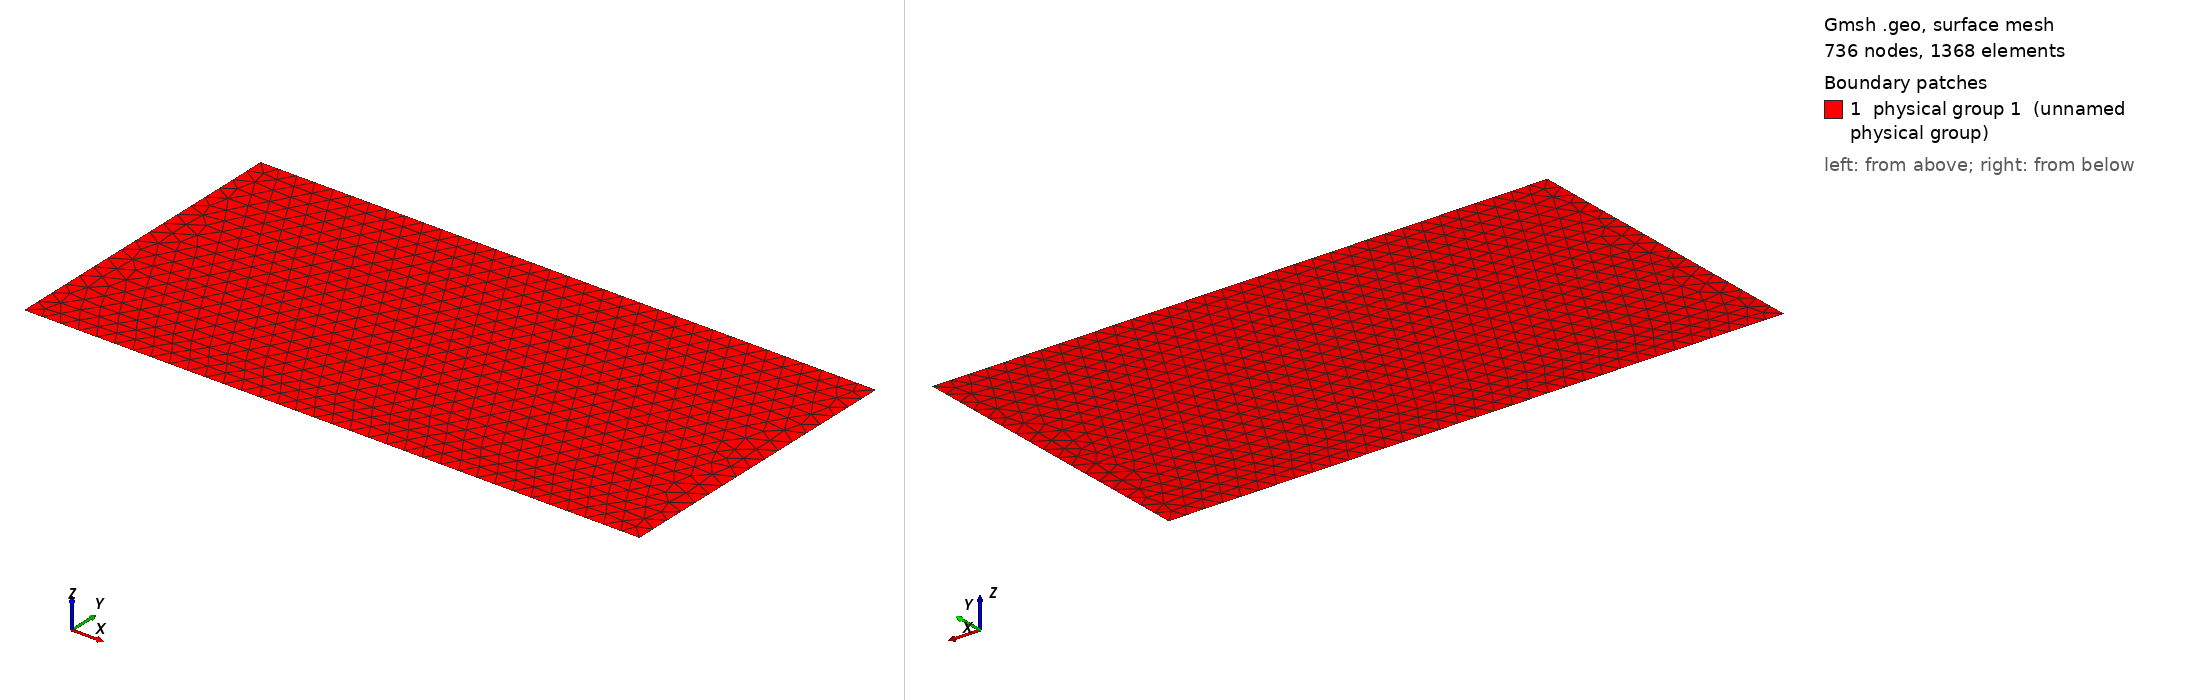

Gmsh geometry script, surface-meshed: 736 nodes, 1368 surface elements. Boundary patches (legend numbers): 1 physical group 1 (unnamed physical group). Left view from above one corner, right view from below the opposite corner. Legend entries are the model's physical surfaces. The drawing asked Gmsh for element sizes between 1% and 20% of the model's largest extent; the script's own settings can give other sizes.

=== square.geo (drawn) ===
// Dimensions of square
Lx = 1; // export
Ly = 0.5; // export

s = 0.03;

// Define domain
Point(1) = {0,  0,  0, s};
Point(2) = {Lx, 0,  0, s};
Point(3) = {Lx, Ly, 0, s};
Point(4) = {0,  Ly, 0, s};

Line(1) = {1,2};
Line(2) = {2,3};
Line(3) = {3,4};
Line(4) = {4,1};

Physical Line (1) = {1};
Physical Line (2) = {2};
Physical Line (3) = {3};
Physical Line (4) = {4};

Line Loop(5) = {1,2,3,4};
Plane Surface(1) = {5};

Physical Surface (1) = {1};

// View options
Geometry.LabelType = 2;
Geometry.Lines = 1;
Geometry.LineNumbers = 2;
Geometry.Surfaces = 1;
Geometry.SurfaceNumbers = 2;
